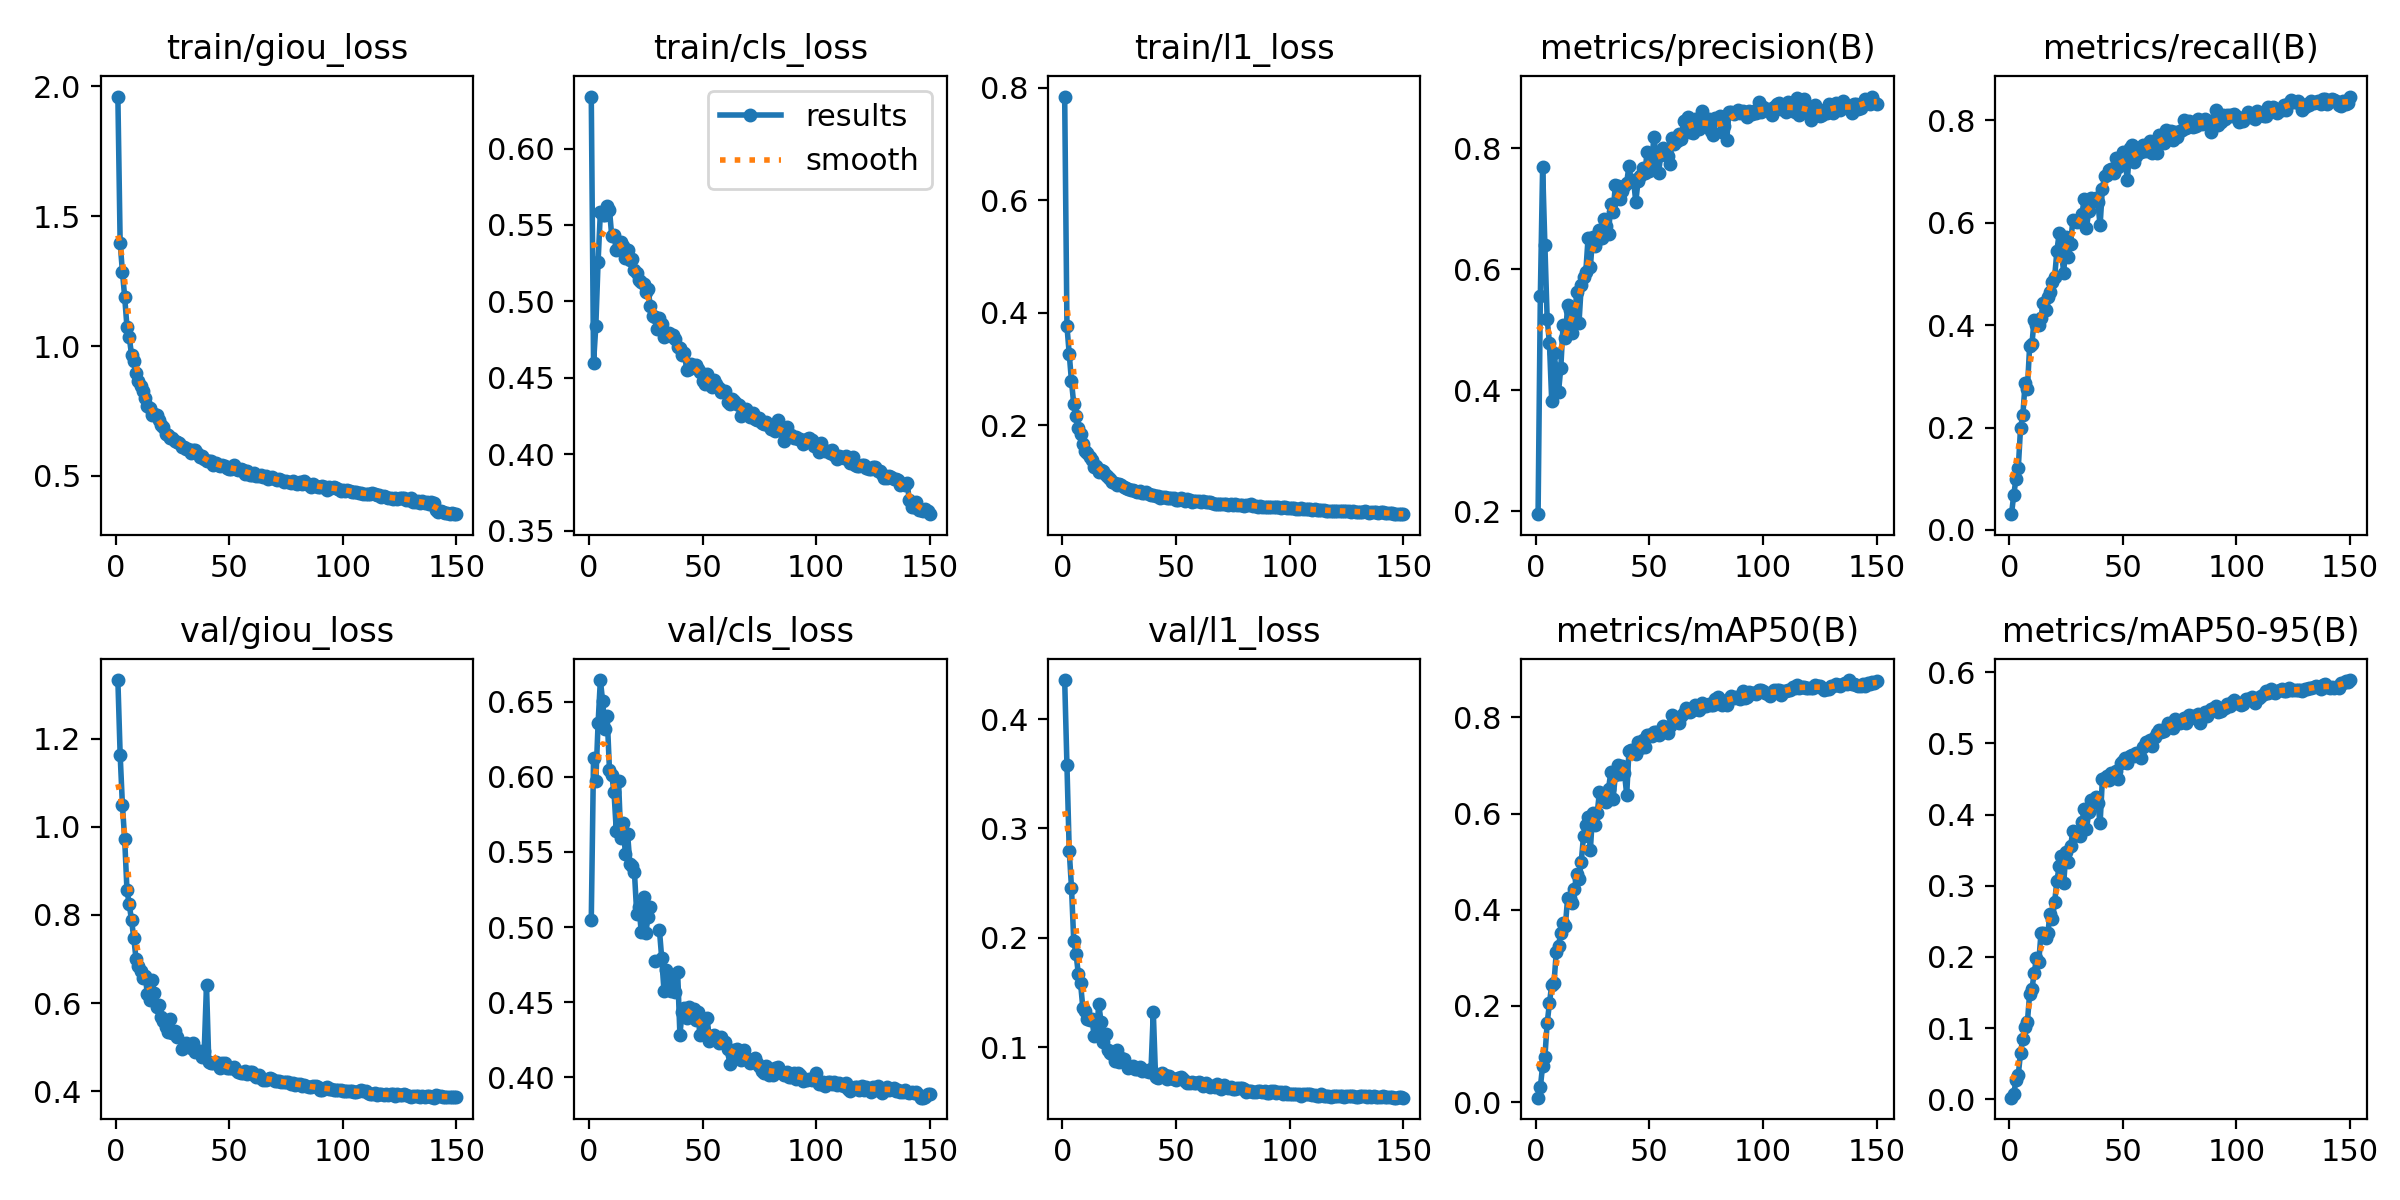

The file beside this chart, header and first rows:
epoch, time, train/giou_loss, train/cls_loss, train/l1_loss, metrics/precision(B), metrics/recall(B), metrics/mAP50(B), metrics/mAP50-95(B), val/giou_loss, val/cls_loss, val/l1_loss, lr/pg0, lr/pg1, lr/pg2
1, 179.9, 1.961, 0.6341, 0.7844, 0.1948, 0.0308, 0.00926, 0.00205, 1.333, 0.505, 0.4357, 0.0003324, 0.0003324, 0.0003324
2, 356.5, 1.397, 0.4598, 0.3763, 0.5565, 0.06846, 0.03069, 0.00777, 1.164, 0.6129, 0.3578, 0.0006614, 0.0006614, 0.0006614
3, 535.6, 1.287, 0.4837, 0.3262, 0.7688, 0.1004, 0.07585, 0.02643, 1.049, 0.5973, 0.2797, 0.0009859, 0.0009859, 0.0009859
4, 710.8, 1.189, 0.526, 0.2781, 0.6398, 0.1217, 0.09395, 0.03436, 0.9712, 0.6356, 0.2459, 0.0009802, 0.0009802, 0.0009802
5, 896.2, 1.074, 0.5583, 0.2373, 0.5182, 0.2, 0.1642, 0.06531, 0.8563, 0.6645, 0.1968, 0.0009736, 0.0009736, 0.0009736
6, 1071, 1.035, 0.5566, 0.217, 0.4777, 0.2237, 0.2056, 0.0848, 0.8239, 0.6505, 0.1852, 0.000967, 0.000967, 0.000967
7, 1245, 0.9673, 0.5566, 0.1952, 0.3825, 0.2872, 0.2445, 0.1016, 0.7883, 0.632, 0.1672, 0.0009604, 0.0009604, 0.0009604
8, 1420, 0.9412, 0.5622, 0.1843, 0.4619, 0.2757, 0.2468, 0.1083, 0.748, 0.6403, 0.1582, 0.0009538, 0.0009538, 0.0009538
9, 1595, 0.898, 0.5601, 0.1673, 0.4311, 0.3599, 0.3119, 0.1484, 0.6995, 0.6048, 0.1355, 0.0009472, 0.0009472, 0.0009472
10, 1771, 0.8648, 0.5428, 0.1534, 0.3971, 0.3635, 0.3251, 0.1544, 0.6839, 0.6012, 0.1334, 0.0009406, 0.0009406, 0.0009406
11, 1946, 0.8459, 0.5433, 0.151, 0.4372, 0.4108, 0.3526, 0.1775, 0.6722, 0.59, 0.1253, 0.000934, 0.000934, 0.000934
12, 2121, 0.8256, 0.5336, 0.1442, 0.5072, 0.4006, 0.3731, 0.1979, 0.6567, 0.5642, 0.1243, 0.0009274, 0.0009274, 0.0009274
13, 2296, 0.7988, 0.5351, 0.1374, 0.4869, 0.4005, 0.3666, 0.1922, 0.662, 0.5972, 0.1256, 0.0009208, 0.0009208, 0.0009208
14, 2486, 0.77, 0.5386, 0.1267, 0.5402, 0.4145, 0.4243, 0.2338, 0.6207, 0.559, 0.1099, 0.0009142, 0.0009142, 0.0009142
15, 2675, 0.7614, 0.5363, 0.1285, 0.5333, 0.4437, 0.4242, 0.2329, 0.6078, 0.5692, 0.1113, 0.0009076, 0.0009076, 0.0009076
16, 2865, 0.7328, 0.5285, 0.1177, 0.494, 0.4289, 0.4147, 0.2269, 0.6531, 0.5488, 0.1394, 0.000901, 0.000901, 0.000901
17, 3040, 0.7389, 0.5337, 0.1202, 0.5149, 0.4552, 0.4425, 0.234, 0.6233, 0.5619, 0.1231, 0.0008944, 0.0008944, 0.0008944
18, 3215, 0.735, 0.5272, 0.1189, 0.5618, 0.4653, 0.4749, 0.2605, 0.5905, 0.5417, 0.1045, 0.0008878, 0.0008878, 0.0008878
19, 3390, 0.714, 0.5281, 0.1119, 0.5106, 0.4851, 0.4637, 0.2534, 0.5949, 0.5409, 0.1124, 0.0008812, 0.0008812, 0.0008812
20, 3588, 0.6979, 0.5205, 0.108, 0.5736, 0.4942, 0.4999, 0.2773, 0.5693, 0.5364, 0.0974, 0.0008746, 0.0008746, 0.0008746
21, 3782, 0.6873, 0.5184, 0.1037, 0.5875, 0.5456, 0.5535, 0.3069, 0.5603, 0.509, 0.09463, 0.000868, 0.000868, 0.000868
22, 3959, 0.6598, 0.5137, 0.09913, 0.5954, 0.5798, 0.5774, 0.3276, 0.5451, 0.5133, 0.09327, 0.0008614, 0.0008614, 0.0008614
23, 4150, 0.6573, 0.5129, 0.09814, 0.6517, 0.5431, 0.5935, 0.3413, 0.5347, 0.4965, 0.08732, 0.0008548, 0.0008548, 0.0008548
24, 4345, 0.6441, 0.5114, 0.09332, 0.6032, 0.5018, 0.5236, 0.3045, 0.564, 0.5197, 0.09772, 0.0008482, 0.0008482, 0.0008482
25, 4519, 0.6478, 0.5061, 0.09604, 0.6535, 0.5723, 0.6013, 0.3479, 0.5311, 0.4963, 0.0866, 0.0008416, 0.0008416, 0.0008416
26, 4696, 0.635, 0.5078, 0.09324, 0.6394, 0.5325, 0.5759, 0.3336, 0.536, 0.5068, 0.0902, 0.000835, 0.000835, 0.000835
27, 4893, 0.6293, 0.4968, 0.09056, 0.6481, 0.5585, 0.6004, 0.3554, 0.5223, 0.5134, 0.08875, 0.0008284, 0.0008284, 0.0008284
28, 5069, 0.6249, 0.4907, 0.08819, 0.6657, 0.6048, 0.6442, 0.3768, nan, nan, nan, 0.0008218, 0.0008218, 0.0008218
29, 5261, 0.6123, 0.4897, 0.08636, 0.6523, 0.6026, 0.6366, 0.3762, 0.4964, 0.4775, 0.08101, 0.0008152, 0.0008152, 0.0008152
30, 5438, 0.6093, 0.482, 0.08431, 0.684, 0.6024, 0.6257, 0.3708, nan, nan, nan, 0.0008086, 0.0008086, 0.0008086
31, 5613, 0.6028, 0.4894, 0.08421, 0.6714, 0.604, 0.6233, 0.3704, 0.5092, 0.4979, 0.08298, 0.000802, 0.000802, 0.000802
32, 5793, 0.6053, 0.4852, 0.0829, 0.6585, 0.6165, 0.6516, 0.3889, 0.5019, 0.4792, 0.08014, 0.0007954, 0.0007954, 0.0007954
33, 5985, 0.5899, 0.4765, 0.0816, 0.7086, 0.6469, 0.6858, 0.4083, 0.4978, 0.4575, 0.07983, 0.0007888, 0.0007888, 0.0007888
34, 6160, 0.6015, 0.4789, 0.08235, 0.694, 0.5904, 0.631, 0.3792, 0.5092, 0.4714, 0.08218, 0.0007822, 0.0007822, 0.0007822
35, 6334, 0.6006, 0.4793, 0.08013, 0.7389, 0.6224, 0.6798, 0.4032, 0.4896, 0.466, 0.0778, 0.0007756, 0.0007756, 0.0007756
36, 6510, 0.5875, 0.4775, 0.07889, 0.7386, 0.6479, 0.7006, 0.4211, 0.4903, 0.4575, 0.07937, 0.000769, 0.000769, 0.000769
37, 6685, 0.5726, 0.478, 0.08057, 0.7161, 0.6447, 0.6834, 0.4172, 0.4914, 0.4603, 0.07831, 0.0007624, 0.0007624, 0.0007624
38, 6881, 0.5753, 0.4753, 0.07865, 0.7291, 0.648, 0.6994, 0.4252, 0.4781, 0.4564, 0.07684, 0.0007558, 0.0007558, 0.0007558
39, 7056, 0.5633, 0.4702, 0.07617, 0.7371, 0.6403, 0.6855, 0.416, 0.492, 0.4703, 0.08007, 0.0007492, 0.0007492, 0.0007492
40, 7232, 0.5568, 0.4692, 0.07548, 0.7433, 0.595, 0.6393, 0.3877, 0.6411, 0.4283, 0.1321, 0.0007426, 0.0007426, 0.0007426
41, 7407, 0.5556, 0.4646, 0.07396, 0.7716, 0.667, 0.7305, 0.4495, 0.4675, 0.4435, 0.07232, 0.000736, 0.000736, 0.000736
42, 7584, 0.5581, 0.4664, 0.0737, 0.7458, 0.6919, 0.7328, 0.4517, 0.4632, 0.4464, 0.07149, 0.0007294, 0.0007294, 0.0007294
43, 7785, 0.5408, 0.4548, 0.07123, 0.7481, 0.6925, 0.733, 0.4545, 0.4637, 0.4392, 0.07362, 0.0007228, 0.0007228, 0.0007228
44, 7986, 0.5494, 0.4558, 0.07164, 0.7115, 0.7024, 0.7249, 0.4489, 0.4673, 0.4467, 0.0763, 0.0007162, 0.0007162, 0.0007162
45, 8188, 0.5412, 0.4591, 0.07285, 0.7463, 0.7056, 0.7495, 0.4579, 0.4613, 0.4454, 0.07407, 0.0007096, 0.0007096, 0.0007096
46, 8391, 0.5387, 0.4577, 0.06982, 0.7543, 0.6976, 0.7358, 0.459, 0.4535, 0.4456, 0.07058, 0.000703, 0.000703, 0.000703
47, 8583, 0.5412, 0.4582, 0.07078, 0.7671, 0.7263, 0.7534, 0.4609, 0.464, 0.4381, 0.0731, 0.0006964, 0.0006964, 0.0006964
48, 8758, 0.5377, 0.4557, 0.07154, 0.7592, 0.709, 0.7389, 0.4503, 0.4649, 0.4434, 0.07169, 0.0006898, 0.0006898, 0.0006898
49, 8939, 0.5312, 0.4537, 0.0705, 0.7948, 0.7218, 0.7636, 0.4724, 0.4529, 0.4282, 0.07076, 0.0006832, 0.0006832, 0.0006832
50, 9141, 0.5247, 0.4481, 0.06717, 0.7631, 0.738, 0.7645, 0.476, 0.4527, 0.4326, 0.06961, 0.0006766, 0.0006766, 0.0006766
51, 9334, 0.5249, 0.4458, 0.06769, 0.7792, 0.7205, 0.7618, 0.479, 0.4517, 0.4285, 0.07191, 0.00067, 0.00067, 0.00067
52, 9509, 0.5419, 0.4526, 0.07117, 0.8187, 0.6839, 0.7691, 0.4721, 0.4559, 0.4393, 0.07239, 0.0006634, 0.0006634, 0.0006634
53, 9684, 0.5271, 0.4468, 0.06836, 0.7858, 0.7462, 0.7689, 0.4818, 0.4478, 0.424, 0.07052, 0.0006568, 0.0006568, 0.0006568
54, 9865, 0.5219, 0.4438, 0.06608, 0.7587, 0.7525, 0.7641, 0.4835, 0.4447, 0.4272, 0.06889, 0.0006502, 0.0006502, 0.0006502
55, 10066, 0.5268, 0.4488, 0.06832, 0.7891, 0.7188, 0.7688, 0.4828, 0.4417, 0.428, 0.06727, 0.0006436, 0.0006436, 0.0006436
56, 10270, 0.5245, 0.4461, 0.06782, 0.8014, 0.73, 0.7833, 0.4862, 0.4418, 0.4245, 0.06734, 0.000637, 0.000637, 0.000637
57, 10483, 0.5083, 0.4432, 0.06423, 0.7901, 0.7379, 0.7783, 0.4862, 0.4449, 0.4229, 0.06807, 0.0006304, 0.0006304, 0.0006304
58, 10660, 0.5199, 0.4404, 0.06623, 0.7878, 0.7379, 0.7673, 0.4794, 0.4391, 0.4265, 0.06694, 0.0006238, 0.0006238, 0.0006238
59, 10847, 0.5037, 0.4412, 0.06492, 0.7736, 0.7528, 0.7823, 0.495, 0.443, 0.4232, 0.06694, 0.0006172, 0.0006172, 0.0006172
60, 11022, 0.505, 0.4413, 0.06573, 0.8176, 0.7404, 0.8051, 0.502, 0.4426, 0.4231, 0.06763, 0.0006106, 0.0006106, 0.0006106
... 90 more rows
